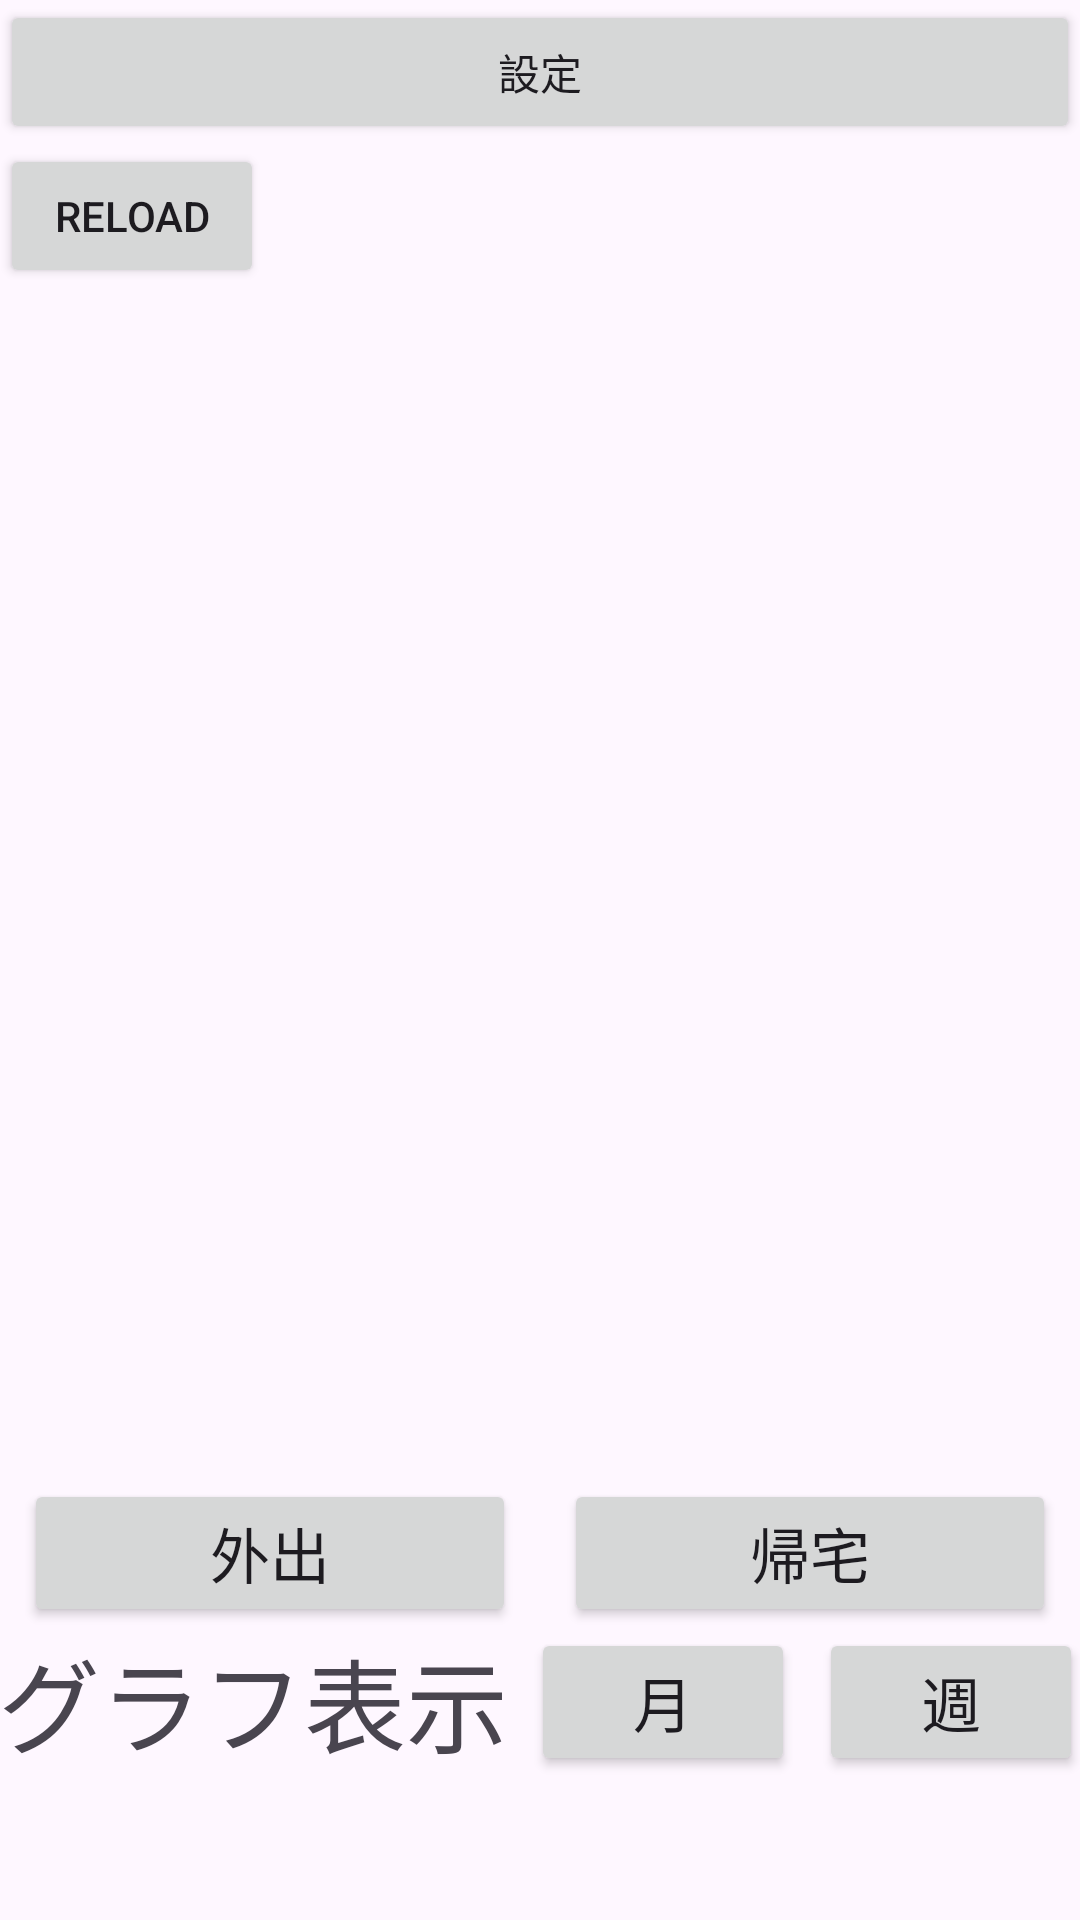

Produce the Android XML layout that renders to this screen, including the resource entries it uses.
<!-- AndroidManifest.xml: application theme Theme.GetOut -->
<!-- res/layout/activity_main.xml -->
<?xml version="1.0" encoding="utf-8"?>
<androidx.constraintlayout.widget.ConstraintLayout xmlns:android="http://schemas.android.com/apk/res/android"
    xmlns:app="http://schemas.android.com/apk/res-auto"
    xmlns:tools="http://schemas.android.com/tools"
    android:layout_width="match_parent"
    android:layout_height="match_parent"
    tools:context=".MainActivity">



    <TextView
        android:id="@+id/tvGraph"
        android:layout_width="wrap_content"
        android:layout_height="wrap_content"
        android:layout_marginStart="8dp"
        android:layout_marginEnd="8dp"
        android:layout_marginBottom="48dp"
        android:text="@string/tv_graph"
        android:textSize="34sp"
        app:layout_constraintBottom_toBottomOf="parent"
        app:layout_constraintEnd_toStartOf="@+id/btMonth"
        app:layout_constraintHorizontal_bias="0.5"
        app:layout_constraintStart_toStartOf="parent" />

    <Button
        android:id="@+id/btMonth"
        android:layout_width="wrap_content"
        android:layout_height="wrap_content"
        android:layout_marginEnd="8dp"
        android:layout_marginBottom="48dp"
        android:text="@string/bt_month"
        android:textSize="20sp"
        app:layout_constraintBottom_toBottomOf="parent"
        app:layout_constraintEnd_toStartOf="@+id/btWeek"
        app:layout_constraintHorizontal_bias="0.5"
        app:layout_constraintStart_toEndOf="@+id/tvGraph" />

    <Button
        android:id="@+id/btWeek"
        android:layout_width="wrap_content"
        android:layout_height="wrap_content"
        android:layout_marginEnd="8dp"
        android:layout_marginBottom="48dp"
        android:text="@string/bt_week"
        android:textSize="20sp"
        app:layout_constraintBottom_toBottomOf="parent"
        app:layout_constraintEnd_toEndOf="parent"
        app:layout_constraintHorizontal_bias="0.5"
        app:layout_constraintStart_toEndOf="@+id/btMonth" />

    <Button
        android:id="@+id/btGetOut"
        android:layout_width="0dp"
        android:layout_height="wrap_content"
        android:layout_marginStart="8dp"
        android:layout_marginEnd="8dp"
        android:onClick="onGetOutButtonClick"
        android:text="@string/bt_getOut"
        android:textSize="20sp"
        app:layout_constraintBottom_toTopOf="@+id/tvGraph"
        app:layout_constraintEnd_toStartOf="@+id/btGetHome"
        app:layout_constraintHorizontal_bias="0.5"
        app:layout_constraintStart_toStartOf="parent" />

    <Button
        android:id="@+id/btGetHome"
        android:layout_width="0dp"
        android:layout_height="wrap_content"
        android:layout_marginStart="8dp"
        android:layout_marginEnd="8dp"
        android:onClick="onGetHomeButtonClick"
        android:text="@string/bt_getHome"
        android:textSize="20sp"
        app:layout_constraintBottom_toTopOf="@+id/tvGraph"
        app:layout_constraintEnd_toEndOf="parent"
        app:layout_constraintHorizontal_bias="0.5"
        app:layout_constraintStart_toEndOf="@+id/btGetOut" />

    <TextView
        android:id="@+id/tvGetOutTime"
        android:layout_width="0dp"
        android:layout_height="wrap_content"
        android:layout_marginStart="8dp"
        android:layout_marginEnd="8dp"
        android:layout_marginBottom="8dp"
        android:textSize="20sp"
        app:layout_constraintBottom_toTopOf="@+id/btGetOut"
        app:layout_constraintEnd_toStartOf="@+id/tvGetHomeTime"
        app:layout_constraintStart_toStartOf="parent" />

    <TextView
        android:id="@+id/tvGetHomeTime"
        android:layout_width="0dp"
        android:layout_height="wrap_content"
        android:layout_marginStart="8dp"
        android:layout_marginEnd="8dp"
        android:layout_marginBottom="8dp"
        android:textSize="20sp"
        app:layout_constraintBottom_toTopOf="@+id/btGetHome"
        app:layout_constraintEnd_toEndOf="parent"
        app:layout_constraintStart_toStartOf="@+id/guideline2" />

    <androidx.constraintlayout.widget.Guideline
        android:id="@+id/guideline2"
        android:layout_width="wrap_content"
        android:layout_height="wrap_content"
        android:orientation="vertical"
        app:layout_constraintGuide_percent="0.5" />


    <LinearLayout
        android:layout_width="match_parent"
        android:layout_height="match_parent"
        android:orientation="vertical"
        app:layout_constraintBottom_toBottomOf="parent"
        app:layout_constraintEnd_toEndOf="parent"
        app:layout_constraintHorizontal_bias="0.0"
        app:layout_constraintStart_toStartOf="parent"
        app:layout_constraintTop_toTopOf="parent"
        app:layout_constraintVertical_bias="1.0">

        





        

        <Button
            android:id="@+id/btNotification"
            android:layout_width="match_parent"
            android:layout_height="wrap_content"
            android:text="@string/tv_notification" />

        <Button
            android:id="@+id/btReload"
            android:layout_width="wrap_content"
            android:layout_height="wrap_content"
            android:layout_marginBottom="8dp"
            android:onClick="onReloadButtonClick"
            android:text="Reload" />

    </LinearLayout>
</androidx.constraintlayout.widget.ConstraintLayout>
<!-- resources referenced by this layout -->
<resources>
  <string name="bt_getHome">帰宅</string>
  <string name="bt_getOut">外出</string>
  <string name="bt_month">月</string>
  <string name="bt_week">週</string>
  <string name="tv_graph">グラフ表示</string>
  <string name="tv_notification">設定</string>
  <style name="Theme.GetOut" parent="Base.Theme.GetOut" />
  <style name="Base.Theme.GetOut" parent="Theme.Material3.DayNight.NoActionBar">
          
          
      </style>
</resources>
